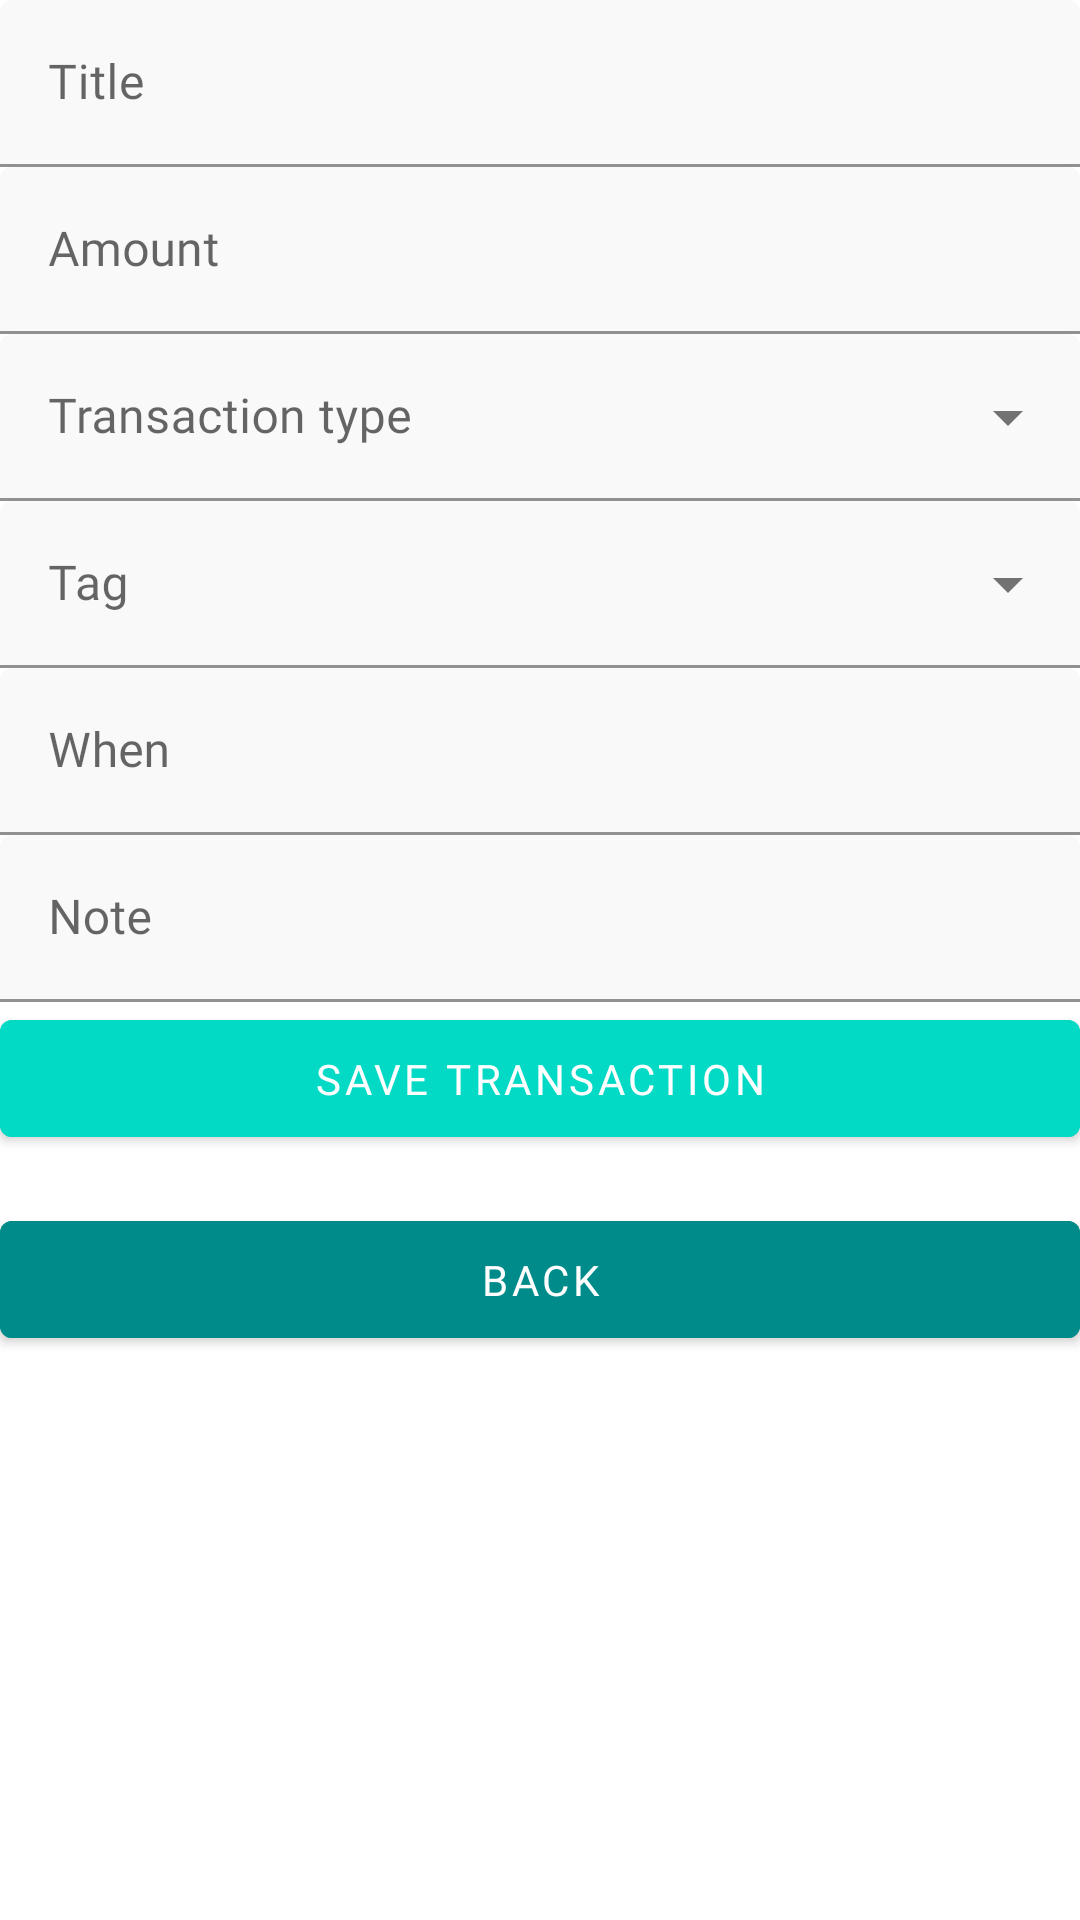

Layout XML and referenced resources for this Android screen:
<!-- AndroidManifest.xml: application theme Theme.Gastec -->
<!-- res/layout/fragment_add_transaction.xml -->
<?xml version="1.0" encoding="utf-8"?>
<ScrollView xmlns:android="http://schemas.android.com/apk/res/android"
    xmlns:app="http://schemas.android.com/apk/res-auto"
    xmlns:tools="http://schemas.android.com/tools"
    android:layout_width="match_parent"
    android:layout_height="match_parent"
    android:fillViewport="true"
    tools:context=".view.add.addTransactionFragment">

    <androidx.constraintlayout.widget.ConstraintLayout
        android:layout_width="match_parent"
        android:layout_height="wrap_content">


        <include
            android:id="@+id/addTransactionLayout"
            layout="@layout/content_add_transaction_layout"
            app:layout_constraintEnd_toEndOf="parent"
            app:layout_constraintStart_toStartOf="parent"
            app:layout_constraintTop_toTopOf="parent" />

        <com.google.android.material.button.MaterialButton
            android:id="@+id/button_edit"
            style="@style/PrimaryButton"
            android:layout_width="match_parent"
            android:layout_height="wrap_content"
            android:layout_marginStart="@dimen/dimen_16"
            android:layout_marginTop="@dimen/dimen_24"
            android:layout_marginEnd="@dimen/dimen_16"
            android:backgroundTint="@color/teal_200"
            android:text="@string/text_save_transaction"
            android:textColorLink="#0097A7"
            app:layout_constraintEnd_toEndOf="parent"
            app:layout_constraintStart_toStartOf="parent"
            app:layout_constraintTop_toBottomOf="@id/addTransactionLayout" />

        <com.google.android.material.button.MaterialButton
            android:id="@+id/button_exit_add"
            style="@style/PrimaryButton"
            android:layout_width="match_parent"
            android:layout_height="wrap_content"
            android:layout_marginStart="@dimen/dimen_16"
            android:layout_marginTop="16dp"
            android:layout_marginEnd="@dimen/dimen_16"
            android:backgroundTint="@color/darkCyan"
            android:text="@string/text_back"
            app:layout_constraintEnd_toEndOf="parent"
            app:layout_constraintHorizontal_bias="0.0"
            app:layout_constraintStart_toStartOf="parent"
            app:layout_constraintTop_toBottomOf="@+id/button_edit" />

    </androidx.constraintlayout.widget.ConstraintLayout>

</ScrollView>
<!-- res/layout/content_add_transaction_layout.xml (included above) -->
<?xml version="1.0" encoding="utf-8"?>
<LinearLayout xmlns:android="http://schemas.android.com/apk/res/android"
    xmlns:app="http://schemas.android.com/apk/res-auto"
    android:layout_width="match_parent"
    android:layout_height="wrap_content"
    android:layout_gravity="center_horizontal|center_vertical"
    android:orientation="vertical">

    <com.google.android.material.textfield.TextInputLayout
        android:id="@+id/et_title_view"
        style="@style/PrimaryEditText"
        android:layout_width="match_parent"
        android:layout_height="wrap_content"
        android:layout_margin="@dimen/dimen_16"
        android:hint="@string/text_title">

        <com.google.android.material.textfield.TextInputEditText
            android:id="@+id/caja1_create"
            android:layout_width="match_parent"
            android:layout_height="wrap_content"
            android:fontFamily="@font/open_sans_regular"
            android:inputType="text" />

    </com.google.android.material.textfield.TextInputLayout>

    <com.google.android.material.textfield.TextInputLayout
        android:id="@+id/et_amount_view"
        style="@style/PrimaryEditText"
        android:layout_width="match_parent"
        android:layout_height="wrap_content"
        android:layout_margin="@dimen/dimen_16"
        android:hint="@string/text_expense_amount"
        app:prefixText="@string/text_expense_rupees">

        <com.google.android.material.textfield.TextInputEditText
            android:id="@+id/caja2_create"
            android:layout_width="match_parent"
            android:layout_height="wrap_content"
            android:fontFamily="@font/open_sans_regular"
            android:inputType="numberDecimal" />

    </com.google.android.material.textfield.TextInputLayout>

    <com.google.android.material.textfield.TextInputLayout
        android:id="@+id/et_transactionType_view"
        style="@style/SpinnerText"
        android:layout_width="match_parent"
        android:layout_height="wrap_content"
        android:layout_margin="@dimen/dimen_16"
        android:hint="@string/text_expense_transaction_type"
        >

        <AutoCompleteTextView
            android:id="@+id/autocomplete1_create"
            android:layout_width="match_parent"
            android:layout_height="wrap_content"
            android:inputType="none"
            android:fontFamily="@font/open_sans_regular"
            android:labelFor="@id/autocomplete1_create" />

    </com.google.android.material.textfield.TextInputLayout>


    <com.google.android.material.textfield.TextInputLayout
        android:id="@+id/et_tag_view"
        style="@style/SpinnerText"
        android:layout_width="match_parent"
        android:layout_height="wrap_content"
        android:layout_margin="@dimen/dimen_16"
        android:hint="@string/text_expense_tag">

        <AutoCompleteTextView
            android:id="@+id/autocomplete2_create"
            android:layout_width="match_parent"
            android:layout_height="wrap_content"
            android:fontFamily="@font/open_sans_regular"
            android:inputType="none"
            android:labelFor="@id/autocomplete2_create" />

    </com.google.android.material.textfield.TextInputLayout>

    <com.google.android.material.textfield.TextInputLayout
        android:id="@+id/et_when_view"
        style="@style/PrimaryEditText"
        android:layout_width="match_parent"
        android:layout_height="wrap_content"
        android:layout_margin="@dimen/dimen_16"
        android:clickable="true"
        android:focusable="true"
        android:hint="@string/text_expense_when"
        app:endIconDrawable="@drawable/ic_baseline_calendar"
        app:endIconMode="custom">

        <com.google.android.material.textfield.TextInputEditText
            android:id="@+id/date_create"
            android:layout_width="match_parent"
            android:layout_height="wrap_content"
            android:fontFamily="@font/open_sans_regular"
            android:inputType="text" />

    </com.google.android.material.textfield.TextInputLayout>

    <com.google.android.material.textfield.TextInputLayout
        android:id="@+id/et_note_view"
        style="@style/PrimaryEditText"
        android:layout_width="match_parent"
        android:layout_height="wrap_content"
        android:layout_margin="@dimen/dimen_16"
        android:hint="@string/text_expense_note">

        <com.google.android.material.textfield.TextInputEditText
            android:id="@+id/caja3_create"
            android:layout_width="match_parent"
            android:layout_height="wrap_content"
            android:fontFamily="@font/open_sans_regular"
            android:inputType="text"
            android:maxLength="240"
            android:maxLines="3" />

    </com.google.android.material.textfield.TextInputLayout>

</LinearLayout>
<!-- resources referenced by this layout -->
<resources>
  <color name="darkCyan">#008B8B</color>
  <color name="teal_200">#FF03DAC5</color>
  <string name="text_back">Back</string>
  <string name="text_expense_amount">Amount</string>
  <string name="text_expense_note">Note</string>
  <string name="text_expense_rupees">€</string>
  <string name="text_expense_tag">Tag</string>
  <string name="text_expense_transaction_type">Transaction type</string>
  <string name="text_expense_when">When</string>
  <string name="text_save_transaction">Save Transaction</string>
  <string name="text_title">Title</string>
  <style name="PrimaryButton" parent="Widget.MaterialComponents.Button">
          <item name="textAllCaps">true</item>
          <item name="fontFamily">@font/open_sans_semibold</item>
          <item name="android:textSize">14sp</item>
          <item name="android:textColor">@android:color/white</item>
          <item name="rippleColor">@color/teal_700</item>
          <item name="backgroundTint">@color/teal_700</item>
          <item name="android:padding">10dp</item>
      </style>
  <style name="PrimaryEditText" parent="Widget.MaterialComponents.TextInputLayout.FilledBox">
          <item name="fontFamily">@font/open_sans_regular</item>
          <item name="boxBackgroundColor">@color/background</item>
          <item name="hintAnimationEnabled">true</item>
          <item name="android:textSize">14sp</item>
          <item name="android:textColor">@color/black</item>
          <item name="backgroundTint">@color/teal_700</item>
      </style>
  <style name="SpinnerText" parent="Widget.MaterialComponents.TextInputLayout.FilledBox.ExposedDropdownMenu">
          <item name="boxBackgroundColor">@color/background</item>
      </style>
  <style name="Theme.Gastec" parent="Theme.MaterialComponents.DayNight.DarkActionBar">
          
          <item name="colorPrimary">@color/teal_200</item>
          <item name="colorPrimaryVariant">@color/teal_200</item>
          <item name="android:textColorPrimary">@android:color/black</item>
          <item name="primaryTitleColor">@color/primaryTitleColorNight</item>
  
          
          <item name="android:statusBarColor" tools:targetApi="l">?attr/colorPrimaryVariant</item>
          
      </style>
  <color name="teal_700">#FF018786</color>
  <color name="background">#f9f9f9</color>
  <color name="black">#FF000000</color>
  <color name="primaryTitleColorNight">#FFFFFF</color>
</resources>
